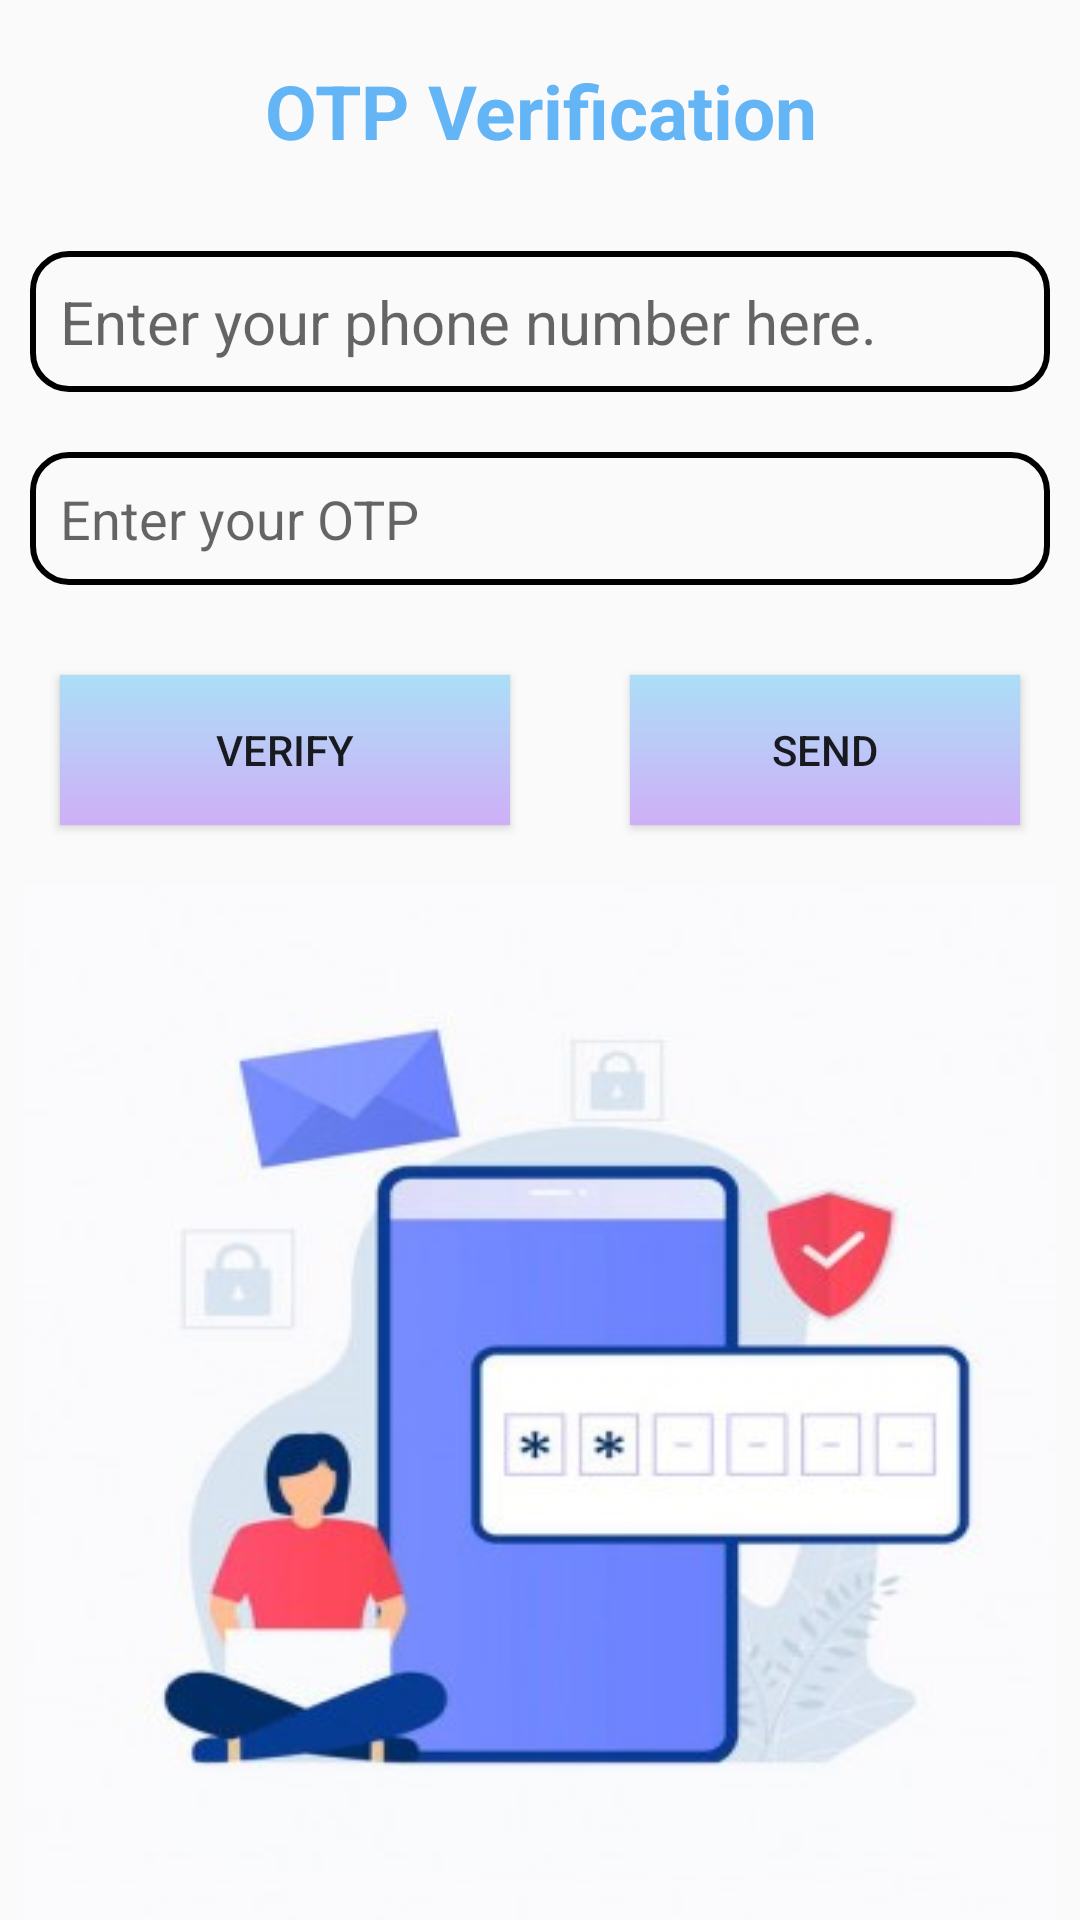

Here is an Android app screen rendered from its layout file. Give the layout XML and the strings, colors and styles it references.
<!-- AndroidManifest.xml: application theme Theme.AppCompat.Light.NoActionBar -->
<!-- res/layout/activity_otp_verify.xml -->
<?xml version="1.0" encoding="utf-8"?>
<RelativeLayout xmlns:android="http://schemas.android.com/apk/res/android"
    xmlns:app="http://schemas.android.com/apk/res-auto"
    xmlns:tools="http://schemas.android.com/tools"
    android:layout_width="match_parent"
    android:layout_height="match_parent"
    tools:context=".otp_verify">

    <TextView
        android:layout_width="match_parent"
        android:layout_height="wrap_content"
        android:id="@+id/tv"
        android:layout_margin="10dp"
        android:text="OTP Verification"
        android:textStyle="bold"
        android:textSize="25sp"
        android:textColor="@color/blue"
        android:textAlignment="center"
        android:padding="10dp"
    />

    <ImageView
        android:layout_width="wrap_content"
        android:layout_height="wrap_content"
        android:background="@drawable/otp_varification"
        android:layout_below="@id/submit"
        android:layout_centerHorizontal="true"/>

    <EditText
        android:layout_width="match_parent"
        android:layout_height="wrap_content"
        android:id="@+id/number"
        android:padding="10dp"
        android:inputType="number"
        android:hint="Enter your phone number here."
        android:textSize="20dp"
        android:background="@drawable/editview_bg"
        android:layout_margin="10dp"
        android:layout_below="@id/tv"/>

    <EditText
        android:layout_width="match_parent"
        android:layout_height="wrap_content"
        android:id="@+id/otp_ed"
        android:inputType="number"
        android:layout_margin="10dp"
        android:hint="Enter your OTP"
        android:background="@drawable/editview_bg"
        android:padding="10dp"
        android:layout_below="@id/number"
        />

    <Button
        android:layout_width="150dp"
        android:layout_height="50dp"
        android:id="@+id/send"
        android:text="send"
        android:layout_centerHorizontal="true"
        android:layout_margin="20dp"
        android:background="@drawable/button_background"
        android:layout_below="@id/otp_ed"
        android:layout_toRightOf="@id/submit"
        />

    <Button
        android:layout_width="150dp"
        android:layout_height="50dp"
        android:id="@+id/submit"
        android:text="Verify"
        android:layout_margin="20dp"
        android:layout_alignParentLeft="true"
        android:background="@drawable/button_background"
        android:layout_below="@id/otp_ed"
        />

</RelativeLayout>
<!-- resources referenced by this layout -->
<resources>
  <color name="blue">#64B5F6</color>
  <!-- drawable button_background: png bitmap (drawable, 30296 bytes) -->
  <!-- drawable editview_bg (drawable) -->
  <?xml version="1.0" encoding="utf-8"?>
  <shape
      xmlns:android="http://schemas.android.com/apk/res/android"
      android:shape="rectangle">
      <solid
          android:color="@android:color/transparent"/>
  
      <corners
          android:bottomRightRadius="12dp"
          android:bottomLeftRadius="12dp"
          android:topLeftRadius="12dp"
          android:topRightRadius="12dp"/>
      <stroke
          android:color="#000000"
          android:width="2dp"/>
  </shape>
  <!-- drawable otp_varification: jpg bitmap (drawable, 42218 bytes) -->
</resources>
